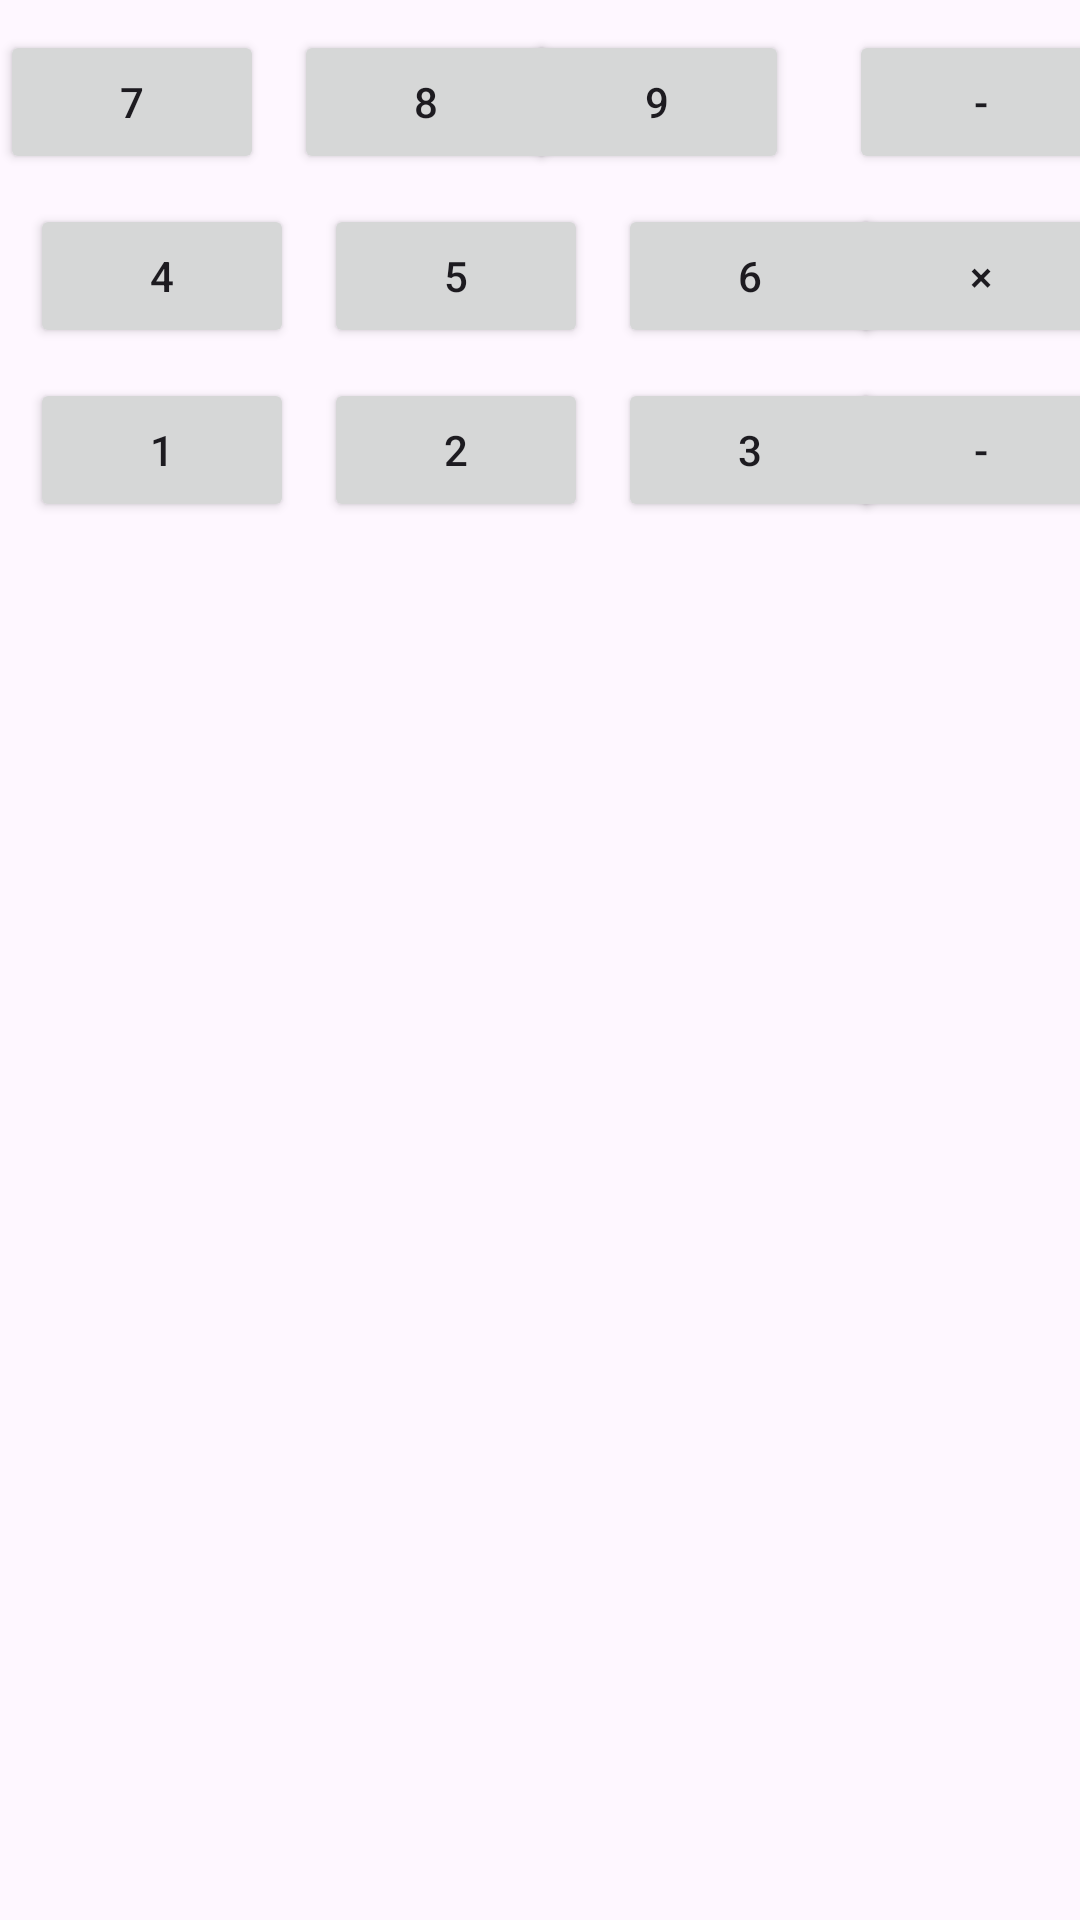

The Android layout XML behind this screen, and the referenced resources:
<!-- AndroidManifest.xml: application theme Theme.Androidtest0902 -->
<!-- res/layout/activity_main2.xml -->
<?xml version="1.0" encoding="utf-8"?>
<androidx.constraintlayout.widget.ConstraintLayout xmlns:android="http://schemas.android.com/apk/res/android"
    xmlns:app="http://schemas.android.com/apk/res-auto"
    xmlns:tools="http://schemas.android.com/tools"
    android:id="@+id/main"
    android:layout_width="match_parent"
    android:layout_height="match_parent"
    tools:context=".MainActivity2">
    <Button
        android:layout_width="wrap_content"
        android:layout_height="wrap_content"
        android:layout_margin="10dp"
        android:text="7"
        android:id="@+id/ButtonA"
        app:layout_constraintTop_toTopOf="parent"
        app:layout_constraintStart_toStartOf="parent"
        app:layout_constraintEnd_toStartOf="@id/ButtonB"
        app:layout_constraintBottom_toTopOf="@id/ButtonE"/>
    <Button
        android:layout_width="wrap_content"
        android:layout_height="wrap_content"
        android:layout_margin="10dp"
        android:text="8"
        android:id="@+id/ButtonB"
        app:layout_constraintTop_toTopOf="parent"
        app:layout_constraintStart_toEndOf="@id/ButtonA"
        />
    <Button
        android:layout_width="wrap_content"
        android:layout_height="wrap_content"
        android:layout_margin="10dp"
        android:id="@+id/ButtonC"
        android:text="9"
        app:layout_constraintTop_toTopOf="parent"
        app:layout_constraintStart_toEndOf="@id/ButtonB"
        app:layout_constraintEnd_toStartOf="@id/ButtonD"
        app:layout_constraintBottom_toTopOf="@id/ButtonG"
        />
    <Button
        android:layout_width="wrap_content"
        android:layout_height="wrap_content"
        android:layout_margin="10dp"
        android:id="@+id/ButtonD"
        android:text="-"
        app:layout_constraintTop_toTopOf="parent"
        app:layout_constraintEnd_toEndOf="parent"
        app:layout_constraintStart_toEndOf="@id/ButtonC"
        app:layout_constraintBottom_toTopOf="@id/ButtonH"/>
    <Button
        android:layout_width="wrap_content"
        android:layout_height="wrap_content"
        android:layout_margin="10dp"
        android:id="@+id/ButtonE"
        android:text="4"
        app:layout_constraintTop_toBottomOf="@id/ButtonA"
        app:layout_constraintStart_toStartOf="parent"
        />
    <Button
        android:layout_width="wrap_content"
        android:layout_height="wrap_content"
        android:layout_margin="10dp"
        android:id="@+id/ButtonF"
        android:text="5"
        app:layout_constraintTop_toBottomOf="@id/ButtonB"
        app:layout_constraintStart_toEndOf="@id/ButtonE"
        />
    <Button
        android:layout_width="wrap_content"
        android:layout_height="wrap_content"
        android:layout_margin="10dp"
        android:id="@+id/ButtonG"
        android:text="6"
        app:layout_constraintTop_toBottomOf="@id/ButtonC"
        app:layout_constraintStart_toEndOf="@id/ButtonF"
        />
    <Button
        android:layout_width="wrap_content"
        android:layout_height="wrap_content"
        android:layout_margin="10dp"
        android:id="@+id/ButtonH"
        android:text="×"
        app:layout_constraintTop_toBottomOf="@id/ButtonD"
        app:layout_constraintStart_toEndOf="@id/ButtonG"
        app:layout_constraintEnd_toEndOf="parent"
        />
    <Button
        android:layout_width="wrap_content"
        android:layout_height="wrap_content"
        android:layout_margin="10dp"
        android:id="@+id/ButtonI"
        android:text="1"
        app:layout_constraintStart_toStartOf="parent"
        app:layout_constraintTop_toBottomOf="@id/ButtonE"
        />
    <Button
        android:layout_width="wrap_content"
        android:layout_height="wrap_content"
        android:layout_margin="10dp"
        android:id="@+id/ButtonJ"
        android:text="2"
        app:layout_constraintTop_toBottomOf="@id/ButtonF"
        app:layout_constraintStart_toEndOf="@id/ButtonI"
        />
    <Button
        android:layout_width="wrap_content"
        android:layout_height="wrap_content"
        android:layout_margin="10dp"
        android:id="@+id/ButtonK"
        android:text="3"
        app:layout_constraintTop_toBottomOf="@id/ButtonG"
        app:layout_constraintStart_toEndOf="@id/ButtonJ"
        />
    <Button
        android:layout_width="wrap_content"
        android:layout_height="wrap_content"
        android:layout_margin="10dp"
        android:id="@+id/ButtonL"
        android:text="-"
        app:layout_constraintTop_toBottomOf="@id/ButtonH"
        app:layout_constraintStart_toEndOf="@id/ButtonK"
        app:layout_constraintEnd_toEndOf="parent"
        />
</androidx.constraintlayout.widget.ConstraintLayout>
<!-- resources referenced by this layout -->
<resources>
  <style name="Theme.Androidtest0902" parent="Base.Theme.Androidtest0902" />
  <style name="Base.Theme.Androidtest0902" parent="Theme.Material3.DayNight.NoActionBar">
          
          
      </style>
</resources>
